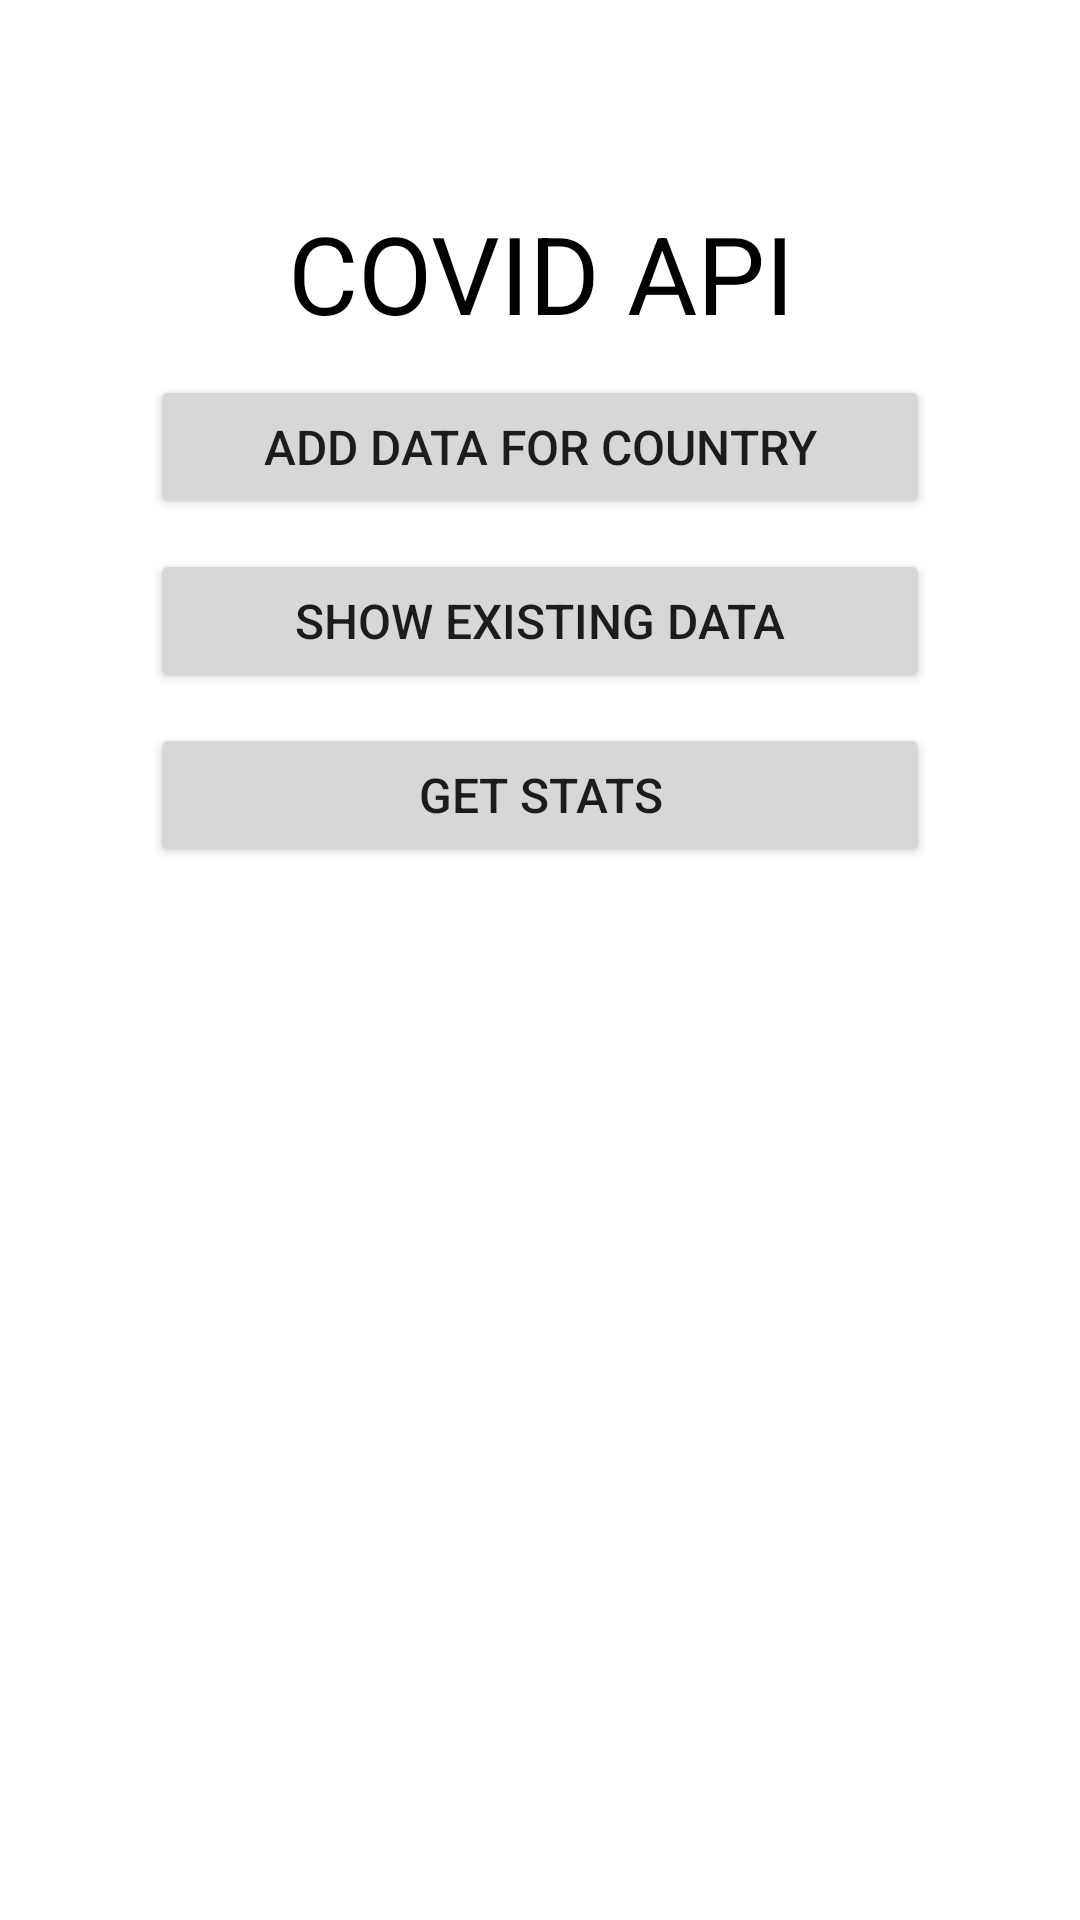

Here is an Android app screen rendered from its layout file. Give the layout XML and the strings, colors and styles it references.
<!-- AndroidManifest.xml: application theme Theme.Lista13ZPO2020 -->
<!-- res/layout/activity_main.xml -->
<?xml version="1.0" encoding="utf-8"?>
<androidx.constraintlayout.widget.ConstraintLayout xmlns:android="http://schemas.android.com/apk/res/android"
    xmlns:app="http://schemas.android.com/apk/res-auto"
    xmlns:tools="http://schemas.android.com/tools"
    android:id="@+id/linearLayout"
    android:layout_width="match_parent"
    android:layout_height="match_parent"
    android:orientation="vertical"
    tools:context=".MainActivity">

    <Button
        android:id="@+id/btnAdd"
        android:layout_width="0dp"
        android:layout_height="wrap_content"
        android:layout_marginStart="50dp"
        android:layout_marginEnd="50dp"
        android:layout_marginBottom="10dp"
        android:onClick="add"
        android:text="@string/btnAdd"
        android:textSize="16sp"
        app:layout_constraintBottom_toTopOf="@+id/btnShow"
        app:layout_constraintEnd_toEndOf="parent"
        app:layout_constraintHorizontal_bias="0.0"
        app:layout_constraintStart_toStartOf="parent"
        app:layout_constraintTop_toBottomOf="@+id/txtTitle" />

    <TextView
        android:id="@+id/txtTitle"
        android:layout_width="wrap_content"
        android:layout_height="wrap_content"
        android:layout_marginBottom="10dp"
        android:text="@string/title"
        android:textColor="#000000"
        android:textSize="36sp"
        app:layout_constraintBottom_toTopOf="@+id/btnAdd"
        app:layout_constraintEnd_toEndOf="parent"
        app:layout_constraintHorizontal_bias="0.502"
        app:layout_constraintStart_toStartOf="parent"
        app:layout_constraintTop_toTopOf="parent"
        app:layout_constraintVertical_bias="0.16000003"
        app:layout_constraintVertical_chainStyle="packed" />

    <Button
        android:id="@+id/btnStats"
        android:layout_width="0dp"
        android:layout_height="wrap_content"
        android:layout_marginStart="50dp"
        android:layout_marginEnd="50dp"
        android:onClick="getStats"
        android:text="@string/btnStats"
        android:textSize="16sp"
        app:layout_constraintBottom_toBottomOf="parent"
        app:layout_constraintEnd_toEndOf="parent"
        app:layout_constraintHorizontal_bias="0.0"
        app:layout_constraintStart_toStartOf="parent"
        app:layout_constraintTop_toBottomOf="@+id/btnShow" />

    <Button
        android:id="@+id/btnShow"
        android:layout_width="0dp"
        android:layout_height="wrap_content"
        android:layout_marginStart="50dp"
        android:layout_marginEnd="50dp"
        android:layout_marginBottom="10dp"
        android:onClick="showData"
        android:text="@string/btnShow"
        android:textSize="16sp"
        app:layout_constraintBottom_toTopOf="@+id/btnStats"
        app:layout_constraintEnd_toEndOf="parent"
        app:layout_constraintHorizontal_bias="0.0"
        app:layout_constraintStart_toStartOf="parent"
        app:layout_constraintTop_toBottomOf="@+id/btnAdd" />

</androidx.constraintlayout.widget.ConstraintLayout>
<!-- resources referenced by this layout -->
<resources>
  <string name="btnAdd">ADD DATA FOR COUNTRY</string>
  <string name="btnShow">SHOW EXISTING DATA</string>
  <string name="btnStats">GET STATS</string>
  <string name="title">COVID API</string>
  <style name="Theme.Lista13ZPO2020" parent="Theme.MaterialComponents.DayNight.DarkActionBar">
          
          <item name="colorPrimary">@color/purple_500</item>
          <item name="colorPrimaryVariant">@color/purple_700</item>
          <item name="colorOnPrimary">@color/white</item>
          
          <item name="colorSecondary">@color/teal_200</item>
          <item name="colorSecondaryVariant">@color/teal_700</item>
          <item name="colorOnSecondary">@color/black</item>
          
          <item name="android:statusBarColor" tools:targetApi="l">?attr/colorPrimaryVariant</item>
          
      </style>
  <!-- not gathered from this repository: default colours our renderer supplied (Android Studio template values) -->
  <color name="purple_500">#FF6200EE</color>
  <color name="purple_700">#FF3700B3</color>
  <color name="teal_200">#FF03DAC5</color>
  <color name="teal_700">#FF018786</color>
  <color name="black">#FF000000</color>
  <color name="white">#FFFFFFFF</color>
</resources>
